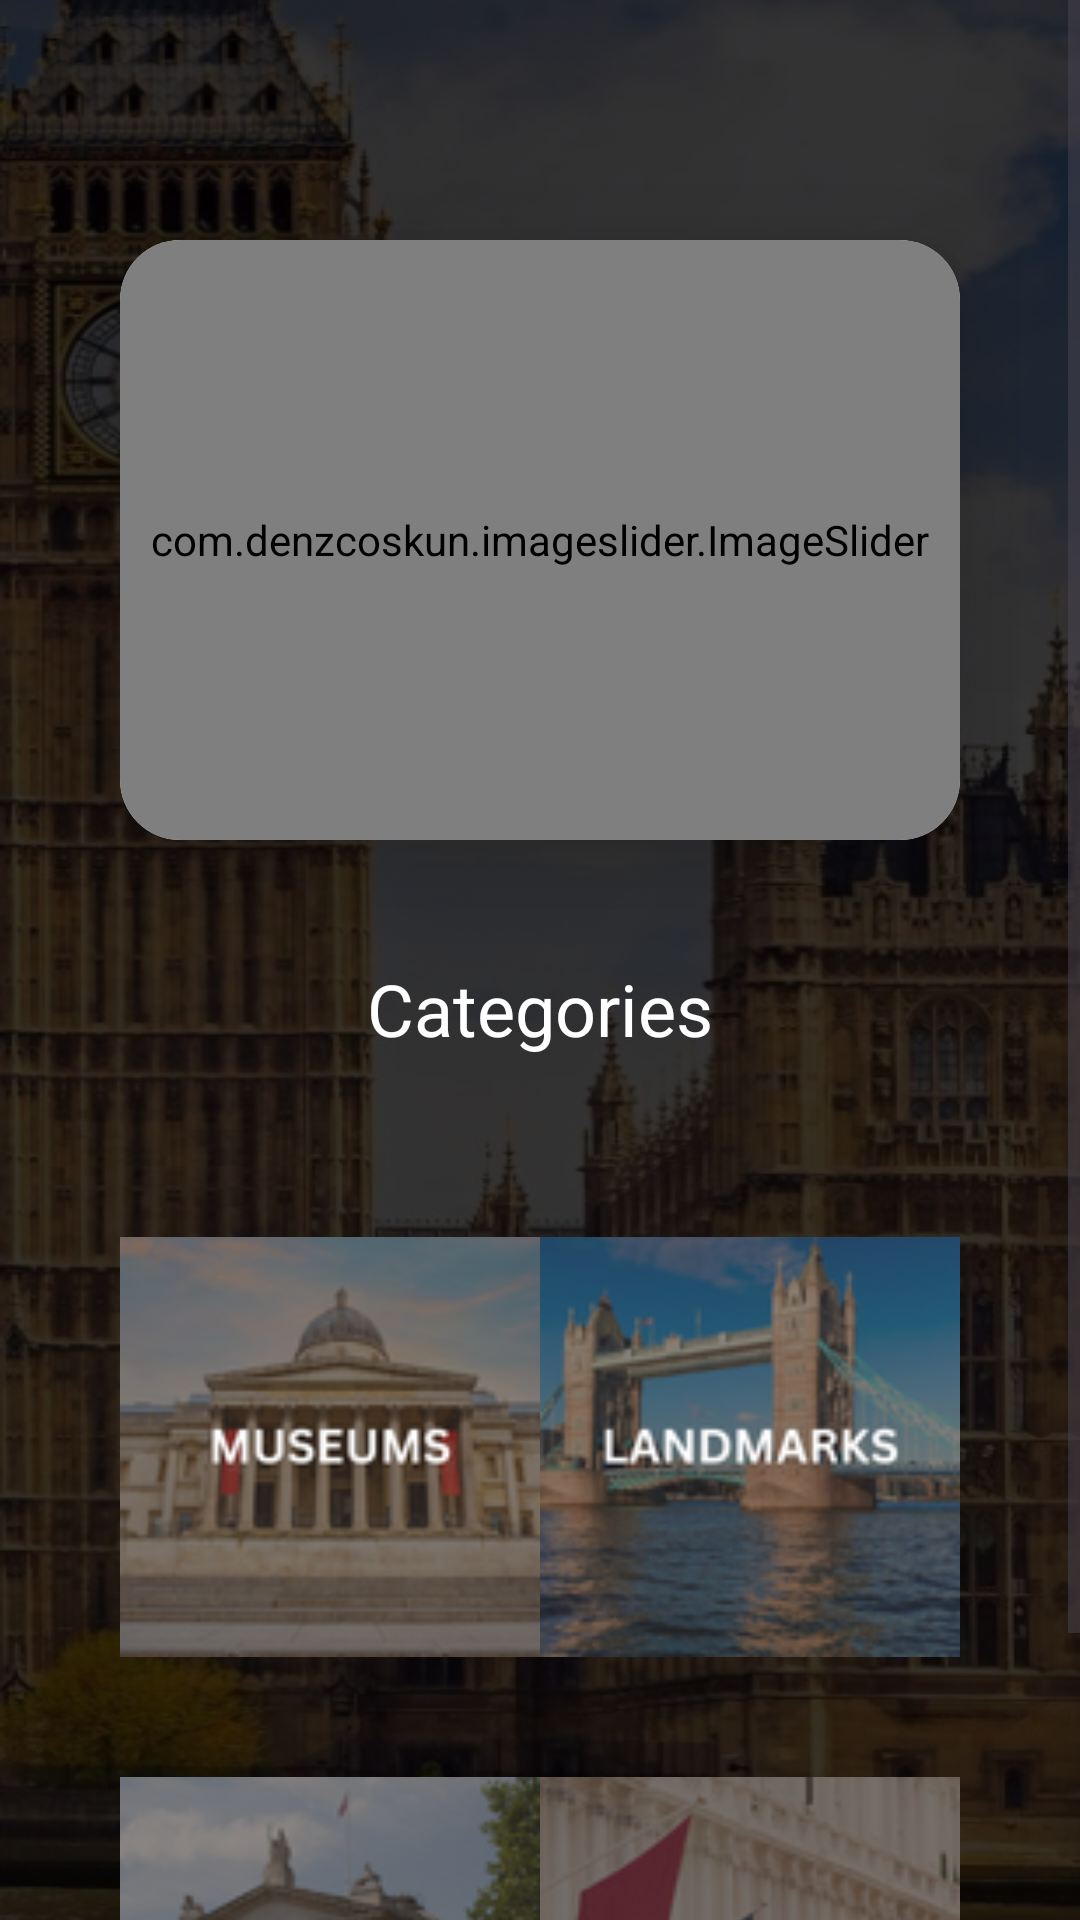

Layout XML and referenced resources for this Android screen:
<!-- AndroidManifest.xml: application theme Theme.LoginSignupSystem -->
<!-- res/layout/fragment_home.xml -->
<?xml version="1.0" encoding="utf-8"?>
<ScrollView xmlns:android="http://schemas.android.com/apk/res/android"
    xmlns:app="http://schemas.android.com/apk/res-auto"
    xmlns:tools="http://schemas.android.com/tools"
    android:background="@drawable/background"
    android:layout_width="match_parent"
    android:layout_height="match_parent"
    android:id="@+id/DrawerLayout"
    >

    <androidx.constraintlayout.widget.ConstraintLayout
        android:layout_width="match_parent"
        android:layout_height="wrap_content"

        android:padding="20dp"
        tools:context=".activities.MainActivity">


        <androidx.cardview.widget.CardView
            android:id="@+id/cardView"
            android:layout_width="match_parent"
            android:layout_height="200dp"
            android:layout_marginStart="20dp"
            android:layout_marginTop="60dp"
            android:layout_marginEnd="20dp"
            android:background="@android:color/holo_purple"
            app:cardCornerRadius="20dp"
            app:cardElevation="20dp"
            app:layout_constraintEnd_toEndOf="parent"
            app:layout_constraintHorizontal_bias="0.0"
            app:layout_constraintStart_toStartOf="parent"
            app:layout_constraintTop_toTopOf="parent"
            app:layout_goneMarginEnd="20dp"
            app:layout_goneMarginTop="30dp">

            <com.denzcoskun.imageslider.ImageSlider
                android:id="@+id/imageSlider"
                android:layout_width="match_parent"
                android:layout_height="200dp"
                app:iss_auto_cycle="true"
                app:iss_corner_radius="20"
                app:iss_delay="1000"
                app:iss_period="1000"
                app:iss_title_background="@drawable/landscapeone" />
        </androidx.cardview.widget.CardView>


        <TextView
            android:id="@+id/textView2"
            android:layout_width="wrap_content"
            android:layout_height="wrap_content"
            android:layout_marginTop="40dp"
            android:text="@string/categories"
            android:textColor="#FFFFFF"
            android:textSize="24sp"
            app:layout_constraintBottom_toBottomOf="parent"
            app:layout_constraintEnd_toEndOf="parent"
            app:layout_constraintStart_toStartOf="parent"
            app:layout_constraintTop_toBottomOf="@+id/cardView"
            app:layout_constraintVertical_bias="0.0" />

        <com.google.android.material.imageview.ShapeableImageView
            android:id="@+id/museums"
            android:layout_width="140dp"
            android:layout_height="140dp"
            android:layout_marginStart="20dp"
            android:layout_marginTop="60dp"
            android:contentDescription="@string/museums"
            android:scaleType="centerCrop"
            app:layout_constraintStart_toStartOf="parent"
            app:layout_constraintTop_toBottomOf="@+id/textView2"
            app:srcCompat="@drawable/museums" />

        <com.google.android.material.imageview.ShapeableImageView
            android:id="@+id/landmarks"
            android:layout_width="140dp"
            android:layout_height="140dp"
            android:layout_marginTop="60dp"
            android:layout_marginEnd="20dp"
            android:contentDescription="@string/landmarks"
            android:scaleType="centerCrop"
            app:layout_constraintEnd_toEndOf="parent"
            app:layout_constraintTop_toBottomOf="@+id/textView2"
            app:srcCompat="@drawable/landmarks" />

        <com.google.android.material.imageview.ShapeableImageView
            android:id="@+id/art"
            android:layout_width="140dp"
            android:layout_height="140dp"
            android:layout_marginStart="20dp"
            android:layout_marginTop="40dp"
            android:scaleType="centerCrop"
            app:srcCompat="@drawable/art"
            android:contentDescription="@string/art"
            app:layout_constraintStart_toStartOf="parent"
            app:layout_constraintTop_toBottomOf="@+id/museums"/>

        <com.google.android.material.imageview.ShapeableImageView
            android:id="@+id/shopping"
            android:layout_width="140dp"
            android:layout_height="140dp"
            android:layout_marginTop="40dp"
            android:layout_marginEnd="20dp"
            android:scaleType="centerCrop"
            app:srcCompat="@drawable/shopping"
            android:contentDescription="@string/shopping"
            app:layout_constraintEnd_toEndOf="parent"
            app:layout_constraintTop_toBottomOf="@+id/landmarks"/>

    </androidx.constraintlayout.widget.ConstraintLayout>

</ScrollView>
<!-- resources referenced by this layout -->
<resources>
  <!-- drawable art: png bitmap (drawable, 26344 bytes) -->
  <!-- drawable background: png bitmap (drawable, 315081 bytes) -->
  <!-- drawable landmarks: png bitmap (drawable, 29377 bytes) -->
  <!-- drawable landscapeone: jpg bitmap (drawable, 71064 bytes) -->
  <!-- drawable museums: png bitmap (drawable, 25396 bytes) -->
  <!-- drawable shopping: png bitmap (drawable, 26687 bytes) -->
  <string name="art">Art</string>
  <string name="categories">Categories</string>
  <string name="landmarks">landmarks</string>
  <string name="museums">museums</string>
  <string name="shopping">Shopping</string>
  <style name="Theme.LoginSignupSystem" parent="Base.Theme.LoginSignupSystem" />
  <style name="Base.Theme.LoginSignupSystem" parent="Theme.Material3.DayNight.NoActionBar">
          
          
      </style>
</resources>
